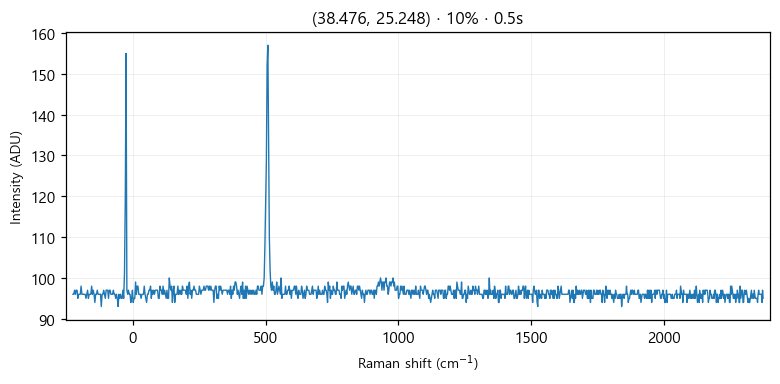

The table this chart was drawn from, first rows:
# laser_power_pct, 10
# exposure_time, 0.5
# laser_nm, 532
# mode, single
pixel_index, raman_shift_cm-1, wavelength_nm, intensity
0, -224.9, 525.7, 96.0
1, -221.8, 525.8, 96.0
2, -218.8, 525.9, 97.0
3, -215.7, 526, 96.0
4, -212.6, 526.1, 97.0
5, -209.6, 526.2, 97.0
6, -206.5, 526.2, 95.0
7, -203.5, 526.3, 96.0
8, -200.4, 526.4, 96.0
9, -197.3, 526.5, 96.0
10, -194.3, 526.6, 98.0
11, -191.2, 526.7, 96.0
12, -188.2, 526.7, 96.0
13, -185.1, 526.8, 96.0
14, -182.1, 526.9, 96.0
15, -179, 527, 96.0
16, -176, 527.1, 95.0
17, -172.9, 527.2, 96.0
18, -169.9, 527.3, 97.0
19, -166.8, 527.3, 95.0
20, -163.8, 527.4, 96.0
21, -160.7, 527.5, 96.0
22, -157.7, 527.6, 96.0
23, -154.7, 527.7, 98.0
24, -151.6, 527.8, 96.0
25, -148.6, 527.8, 97.0
26, -145.5, 527.9, 96.0
27, -142.5, 528, 94.0
28, -139.5, 528.1, 96.0
29, -136.4, 528.2, 96.0
30, -133.4, 528.3, 97.0
31, -130.4, 528.4, 96.0
32, -127.3, 528.4, 96.0
33, -124.3, 528.5, 96.0
34, -121.3, 528.6, 96.0
35, -118.2, 528.7, 93.0
36, -115.2, 528.8, 96.0
37, -112.2, 528.9, 96.0
38, -109.2, 528.9, 97.0
39, -106.2, 529, 96.0
40, -103.1, 529.1, 95.0
41, -100.1, 529.2, 97.0
42, -97.09, 529.3, 97.0
43, -94.08, 529.4, 97.0
44, -91.06, 529.5, 95.0
45, -88.05, 529.5, 97.0
46, -85.03, 529.6, 97.0
47, -82.02, 529.7, 96.0
48, -79.01, 529.8, 96.0
49, -76, 529.9, 96.0
50, -72.99, 530, 97.0
51, -69.98, 530, 96.0
52, -66.97, 530.1, 96.0
53, -63.97, 530.2, 95.0
54, -60.96, 530.3, 96.0
55, -57.96, 530.4, 95.0
... 968 more rows
